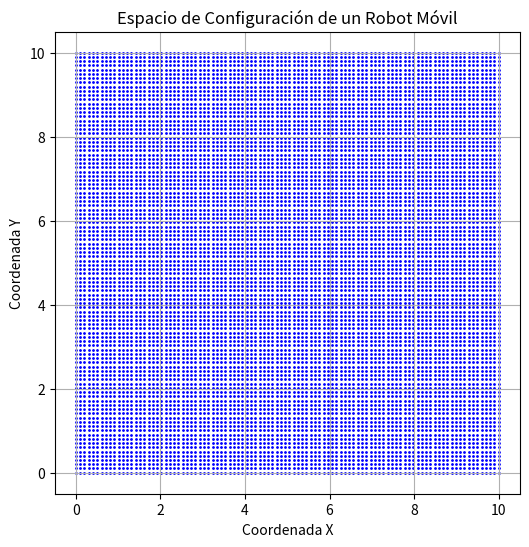

Python code for this plot:
# [redacted]

import matplotlib.pyplot as plt
import numpy as np

# Definir el rango de coordenadas x e y
x_range = np.linspace(0, 10, 100)
y_range = np.linspace(0, 10, 100)

# Crear una cuadrícula de coordenadas x e y
X, Y = np.meshgrid(x_range, y_range)

# Graficar el espacio de configuración
plt.figure(figsize=(6, 6))
plt.title('Espacio de Configuración de un Robot Móvil')
plt.xlabel('Coordenada X')
plt.ylabel('Coordenada Y')
plt.grid(True)
plt.scatter(X, Y, s=1, color='blue')
plt.show()






































